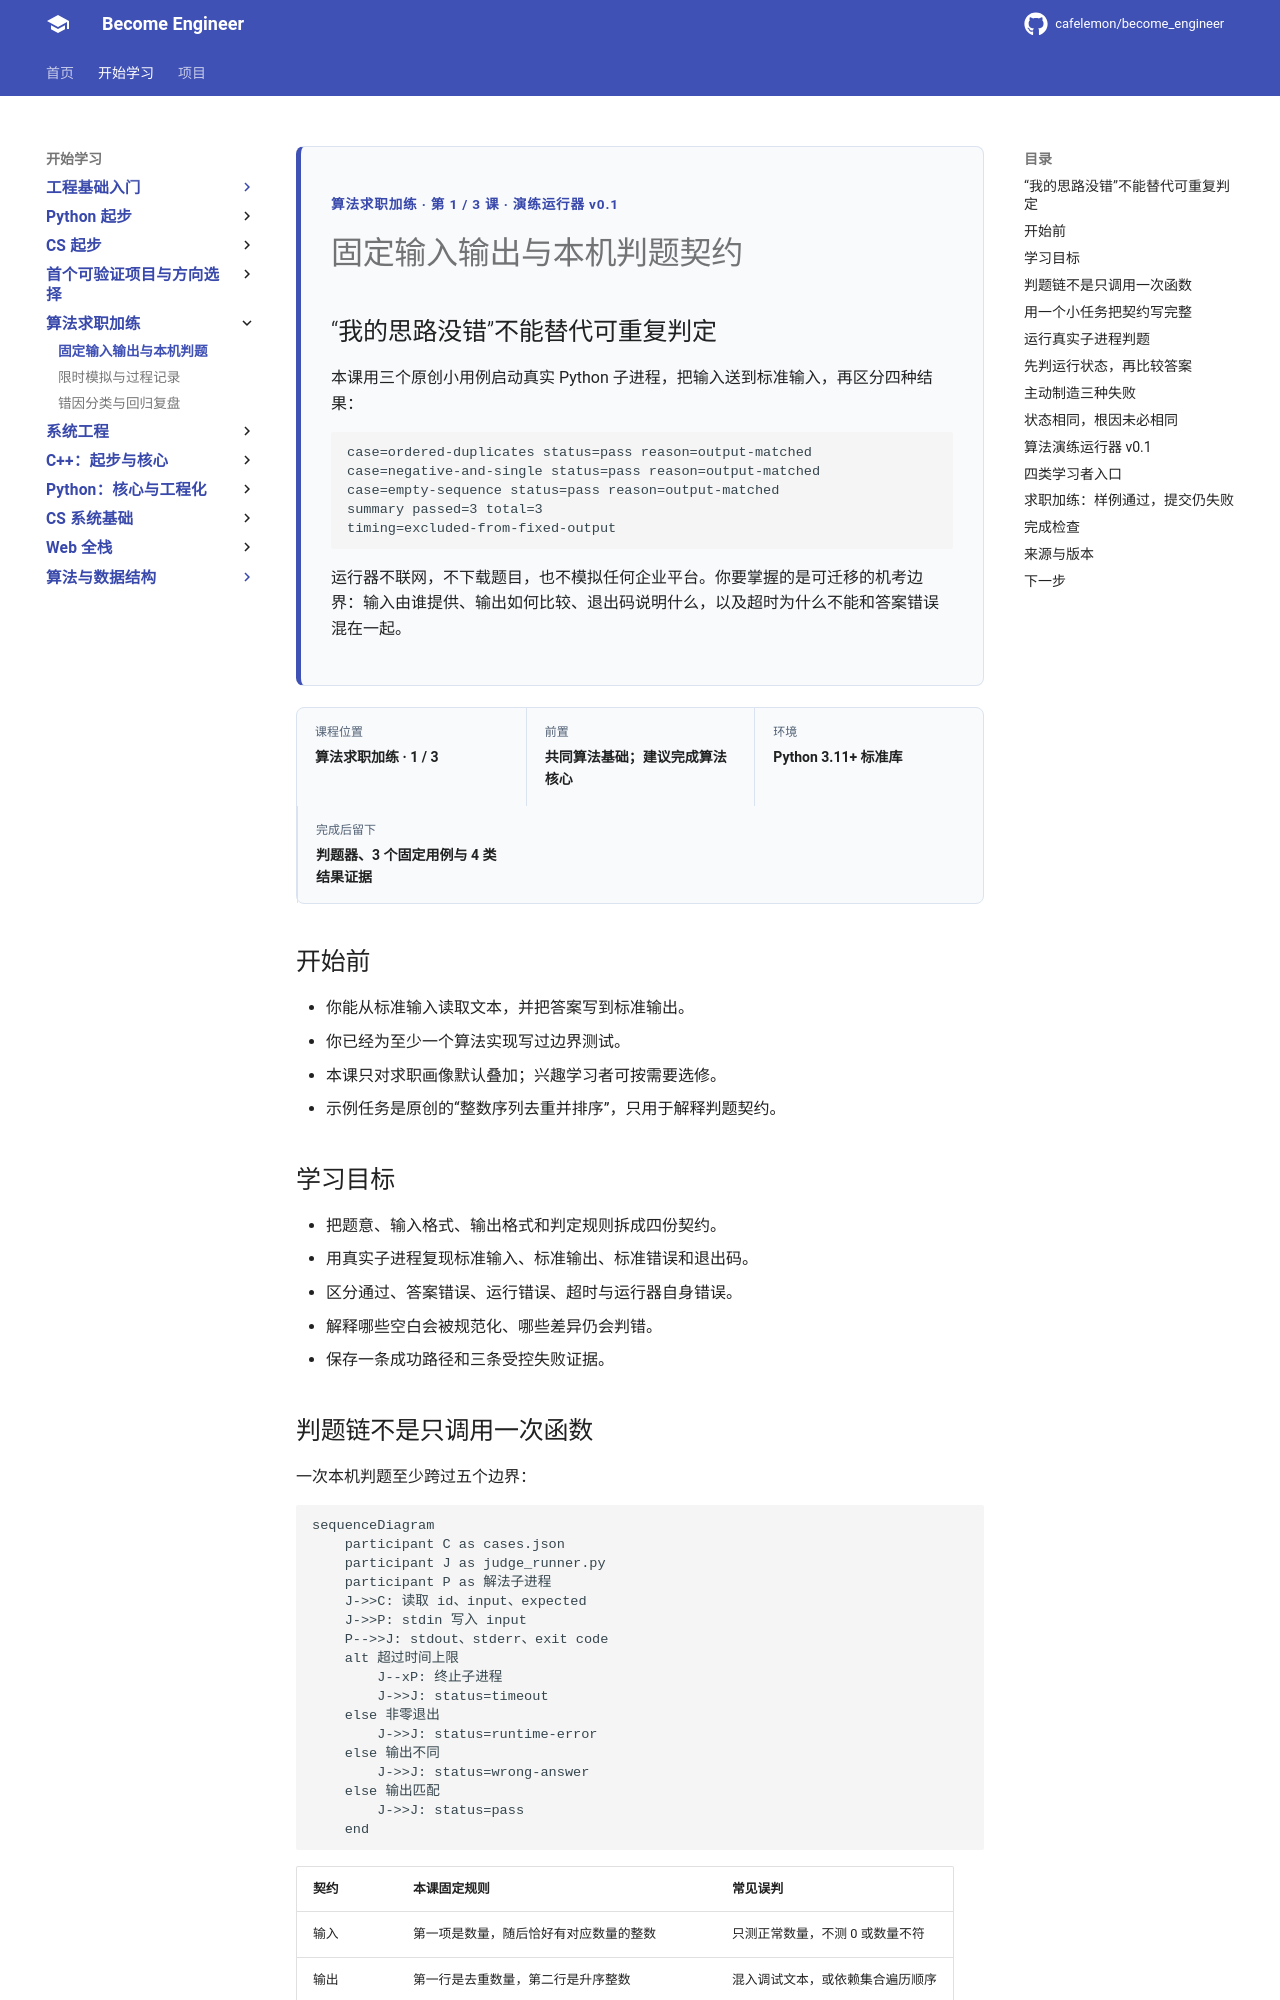

repository: cafelemon/become_engineer · page: learning-paths/career-algorithm/01-fixed-io-local-judge-contract/index.html · generator: mkdocs

<div class="be-tutor-mount" data-tutor-lesson="career-algorithm-01" aria-hidden="true"></div>

<section id="overview-fixed-io-judge" class="be-page-hero be-lesson-hero" data-learning-context="overview-fixed-io-judge" data-context-type="overview" markdown="1">

<span class="be-page-eyebrow">算法求职加练 · 第 1 / 3 课 · 演练运行器 v0.1</span>

# 固定输入输出与本机判题契约

## “我的思路没错”不能替代可重复判定

本课用三个原创小用例启动真实 Python 子进程，把输入送到标准输入，再区分四种结果：

```text
case=ordered-duplicates status=pass reason=output-matched
case=negative-and-single status=pass reason=output-matched
case=empty-sequence status=pass reason=output-matched
summary passed=3 total=3
timing=excluded-from-fixed-output
```

运行器不联网，不下载题目，也不模拟任何企业平台。你要掌握的是可迁移的机考边界：输入由谁提供、输出如何比较、退出码说明什么，以及超时为什么不能和答案错误混在一起。

</section>

<div class="be-lesson-overview">
  <div><span>课程位置</span><strong>算法求职加练 · 1 / 3</strong></div>
  <div><span>前置</span><strong>共同算法基础；建议完成算法核心</strong></div>
  <div><span>环境</span><strong>Python 3.11+ 标准库</strong></div>
  <div><span>完成后留下</span><strong>判题器、3 个固定用例与 4 类结果证据</strong></div>
</div>

## 开始前

- 你能从标准输入读取文本，并把答案写到标准输出。
- 你已经为至少一个算法实现写过边界测试。
- 本课只对求职画像默认叠加；兴趣学习者可按需要选修。
- 示例任务是原创的“整数序列去重并排序”，只用于解释判题契约。

## 学习目标

- 把题意、输入格式、输出格式和判定规则拆成四份契约。
- 用真实子进程复现标准输入、标准输出、标准错误和退出码。
- 区分通过、答案错误、运行错误、超时与运行器自身错误。
- 解释哪些空白会被规范化、哪些差异仍会判错。
- 保存一条成功路径和三条受控失败证据。

<section id="concept-four-judge-boundaries" data-learning-context="concept-four-judge-boundaries" data-context-type="concept" markdown="1">
